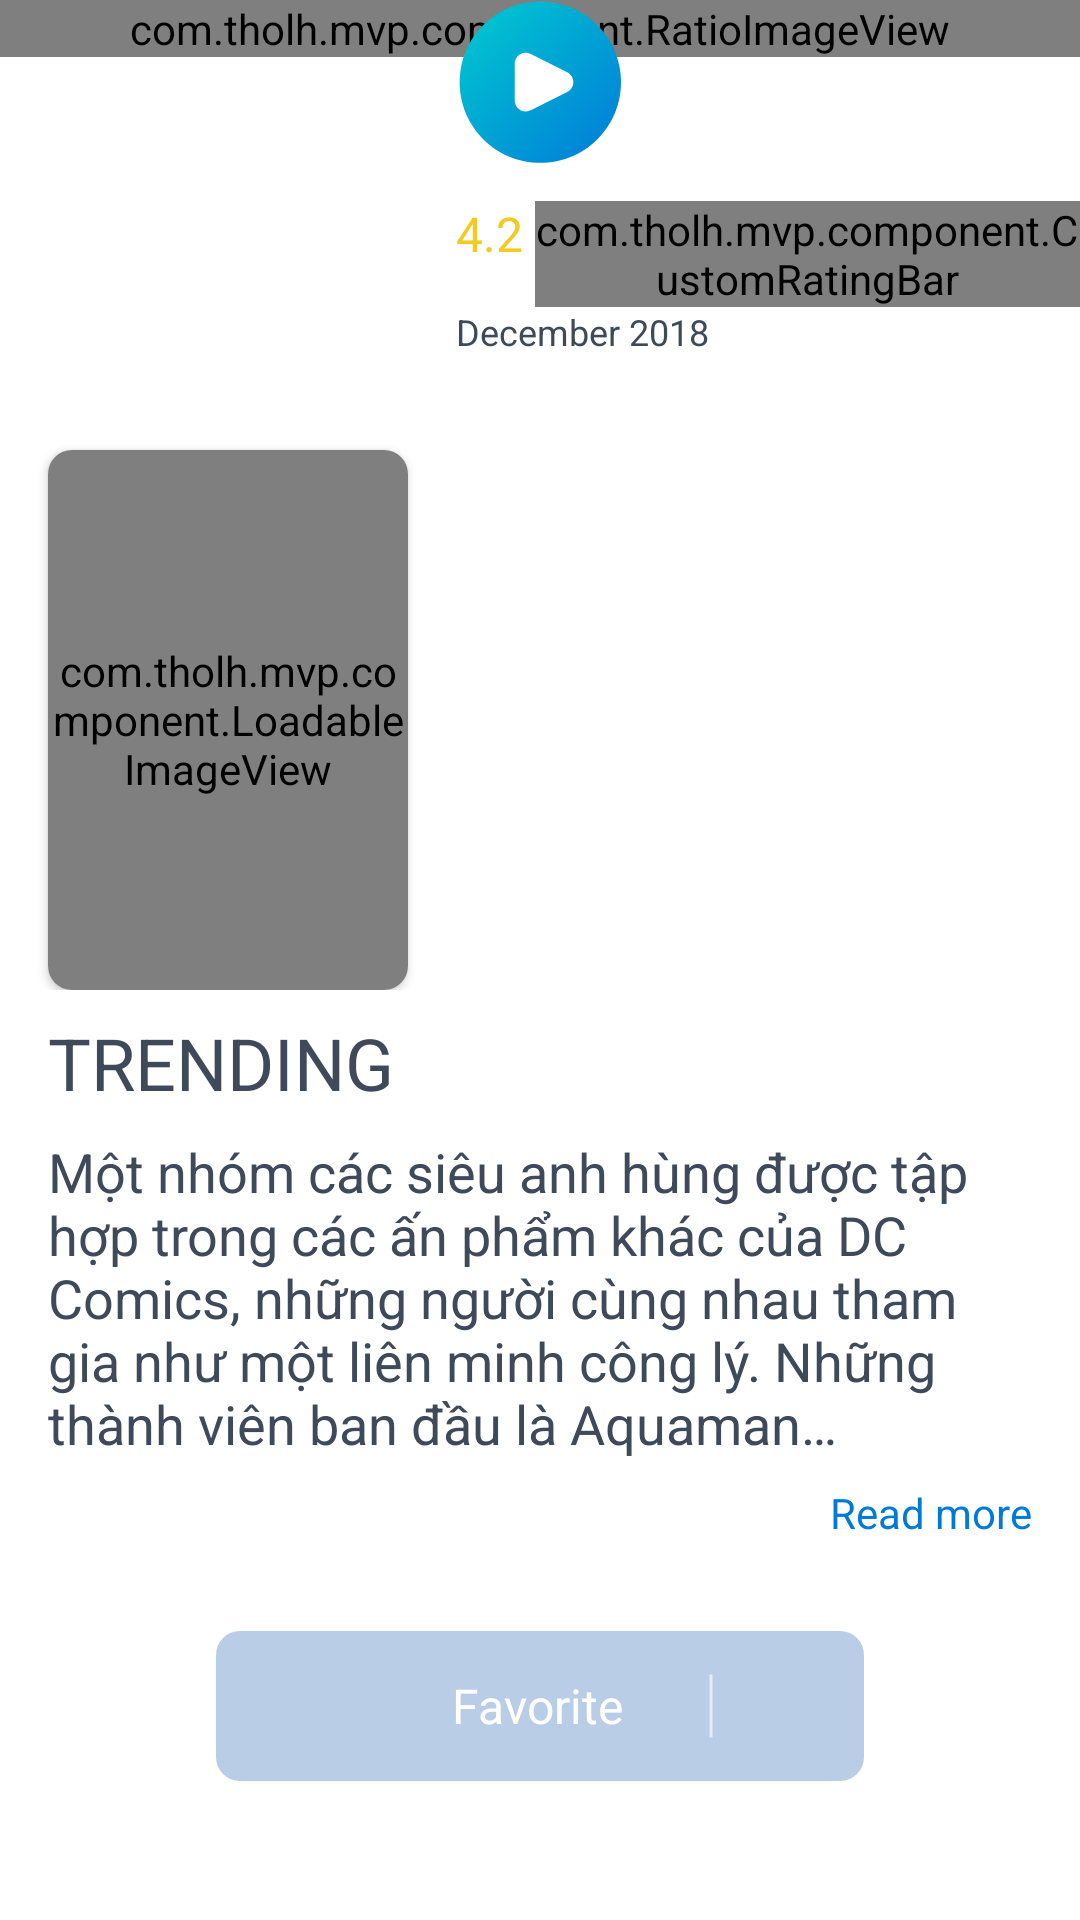

Layout XML and referenced resources for this Android screen:
<!-- AndroidManifest.xml: application theme Theme.MVP -->
<!-- res/layout/layout_movie_info.xml -->
<?xml version="1.0" encoding="utf-8"?>
<LinearLayout xmlns:android="http://schemas.android.com/apk/res/android"
    xmlns:app="http://schemas.android.com/apk/res-auto"
    android:layout_width="match_parent"
    android:layout_height="wrap_content"
    android:orientation="vertical">

    <FrameLayout
        android:layout_width="match_parent"
        android:layout_height="wrap_content">

        <LinearLayout
            android:layout_width="match_parent"
            android:layout_height="wrap_content"
            android:orientation="vertical">

            <FrameLayout
                android:layout_width="match_parent"
                android:layout_height="wrap_content">

                <com.tholh.mvp.component.RatioImageView
                    android:id="@+id/movie_cover"
                    android:layout_width="match_parent"
                    android:layout_height="wrap_content"
                    android:scaleType="fitXY" />

                <androidx.appcompat.widget.AppCompatImageView
                    android:layout_width="wrap_content"
                    android:layout_height="wrap_content"
                    android:layout_gravity="center"
                    android:src="@drawable/ic_play_blue" />
            </FrameLayout>

            <LinearLayout
                android:layout_width="match_parent"
                android:layout_height="wrap_content"
                android:layout_marginStart="152dp"
                android:orientation="vertical">

                <LinearLayout
                    android:layout_width="wrap_content"
                    android:layout_height="wrap_content"
                    android:layout_marginTop="12dp"
                    android:orientation="horizontal">

                    <TextView
                        android:id="@+id/tv_rating"
                        android:layout_width="wrap_content"
                        android:layout_height="wrap_content"
                        android:ellipsize="end"
                        android:text="4.2"
                        android:textColor="#F1CA23"
                        android:textSize="16sp" />

                    <com.tholh.mvp.component.CustomRatingBar
                        android:id="@+id/rating_bar"
                        android:layout_width="wrap_content"
                        android:layout_height="wrap_content"
                        android:layout_marginStart="4dp"
                        android:numStars="5"
                        android:layout_gravity="center_vertical"
                        android:progressDrawable="@drawable/rating_bar_selector"
                        android:rating="3.0"
                        android:stepSize="0.2" />

                </LinearLayout>

                <TextView
                    android:id="@+id/tv_release_date"
                    android:layout_width="wrap_content"
                    android:layout_height="wrap_content"
                    android:ellipsize="end"
                    android:text="December 2018"
                    android:textColor="@color/text_color_primary"
                    android:textSize="12sp" />

                <com.google.android.material.chip.ChipGroup
                    android:id="@+id/chip_group"
                    android:layout_width="match_parent"
                    android:layout_height="wrap_content"
                    app:chipSpacingVertical="@dimen/chip_vertical_padding"
                    app:chipSpacingHorizontal="@dimen/chip_horizontal_padding"/>
            </LinearLayout>
        </LinearLayout>

        <androidx.cardview.widget.CardView
            android:layout_width="120dp"
            android:layout_height="180dp"
            android:layout_marginStart="16dp"
            android:layout_marginTop="150dp"
            android:elevation="8dp"
            app:cardCornerRadius="8dp">

            <com.tholh.mvp.component.LoadableImageView
                android:id="@+id/movie_poster"
                android:layout_width="match_parent"
                android:layout_height="match_parent"
                android:scaleType="fitXY" />
        </androidx.cardview.widget.CardView>
    </FrameLayout>

    <TextView
        android:id="@+id/tv_name"
        android:layout_width="match_parent"
        android:layout_height="wrap_content"
        android:layout_marginStart="16dp"
        android:layout_marginTop="8dp"
        android:layout_marginEnd="16dp"
        android:text="@string/trending"
        android:maxLines="1"
        android:ellipsize="end"
        android:textColor="@color/text_color_primary"
        android:textSize="24sp" />

    <TextView
        android:id="@+id/tv_description"
        android:layout_width="match_parent"
        android:layout_height="wrap_content"
        android:layout_marginStart="16dp"
        android:layout_marginTop="8dp"
        android:layout_marginEnd="16dp"
        android:ellipsize="end"
        android:maxLines="5"
        android:text="Một nhóm các siêu anh hùng được tập hợp trong các ấn phẩm khác của DC Comics, những người cùng nhau tham gia như một liên minh công lý. Những thành viên ban đầu là Aquaman…"
        android:textColor="@color/text_color_primary"
        android:textSize="18sp" />

    <TextView
        android:id="@+id/tv_read_more"
        android:layout_width="wrap_content"
        android:layout_height="wrap_content"
        android:layout_gravity="end"
        android:layout_marginTop="8dp"
        android:layout_marginEnd="16dp"
        android:text="Read more"
        android:textColor="#007AD9"
        android:textSize="14sp" />

    <LinearLayout
        android:id="@+id/btn_favorite"
        android:layout_marginTop="30dp"
        android:layout_marginBottom="30dp"
        android:layout_width="216dp"
        android:layout_height="50dp"
        android:layout_gravity="center_horizontal"
        android:background="@drawable/favorite_button_background"
        android:orientation="horizontal">

        <androidx.appcompat.widget.AppCompatImageView
            android:layout_width="50dp"
            android:layout_height="50dp"
            android:scaleType="centerInside"
            android:src="@drawable/ic_plus" />

        <TextView
            android:id="@+id/tv_favorite"
            android:layout_width="match_parent"
            android:layout_height="match_parent"
            android:layout_weight="1"
            android:gravity="center"
            android:textColor="@color/white"
            android:textSize="16sp"
            android:text="Favorite"/>
        <androidx.appcompat.widget.AppCompatImageView
            android:layout_width="wrap_content"
            android:layout_height="wrap_content"
            android:layout_gravity="center_vertical"
            android:src="@drawable/line_horizontal"/>
        <androidx.appcompat.widget.AppCompatImageView
            android:layout_width="50dp"
            android:layout_height="50dp"
            android:scaleType="centerInside"
            android:src="@drawable/ic_triangle_down" />
    </LinearLayout>
</LinearLayout>
<!-- resources referenced by this layout -->
<resources>
  <color name="text_color_primary">#FF3E4A59</color>
  <color name="white">#FFFFFFFF</color>
  <item name="chip_horizontal_padding" type="dimen">4dp</item>
  <item name="chip_vertical_padding" type="dimen">4dp</item>
  <!-- drawable favorite_button_background (drawable) -->
  <?xml version="1.0" encoding="utf-8"?>
  <shape xmlns:android="http://schemas.android.com/apk/res/android"
      android:shape="rectangle">
      <solid android:color="#BACDE7" />
      <corners android:radius="8dp" />
  </shape>
  <!-- drawable ic_play_blue (drawable) -->
  <vector xmlns:android="http://schemas.android.com/apk/res/android"
      xmlns:aapt="http://schemas.android.com/aapt"
      android:width="55dp"
      android:height="55dp"
      android:viewportWidth="55"
      android:viewportHeight="55">
    <path
        android:pathData="M27.7689,0.4889C12.9186,0.4889 0.88,12.5275 0.88,27.3778C0.88,42.2281 12.9186,54.2667 27.7689,54.2667C42.6192,54.2667 54.6578,42.2281 54.6578,27.3778C54.6578,12.5275 42.6192,0.4889 27.7689,0.4889Z"
        android:fillType="evenOdd">
      <aapt:attr name="android:fillColor">
        <gradient 
            android:startY="26.9532"
            android:startX="-25.1598"
            android:endY="80.731"
            android:endX="27.7689"
            android:type="linear">
          <item android:offset="0" android:color="#FF00CBCF"/>
          <item android:offset="1" android:color="#FF007AD9"/>
        </gradient>
      </aapt:attr>
    </path>
    <path
        android:pathData="M36.74,24.0778L24.5178,17.9667C23.3781,17.3977 22.0247,17.461 20.9431,18.1339C19.8614,18.8068 19.2066,19.9929 19.2133,21.2667V33.4889C19.2151,34.7584 19.8734,35.9367 20.9535,36.6037C22.0337,37.2707 23.382,37.3315 24.5178,36.7645L36.74,30.6534C37.9845,30.0331 38.7711,28.7622 38.7711,27.3717C38.7711,25.9812 37.9845,24.7103 36.74,24.09V24.0778Z"
        android:fillColor="#ffffff"
        android:fillType="evenOdd"/>
  </vector>
  <!-- drawable line_horizontal (drawable) -->
  <vector xmlns:android="http://schemas.android.com/apk/res/android"
      android:width="2dp"
      android:height="22dp"
      android:viewportWidth="2"
      android:viewportHeight="22">
    <path
        android:strokeWidth="1"
        android:pathData="M1,1V21"
        android:strokeAlpha="0.613678"
        android:fillColor="#00000000"
        android:strokeColor="#ffffff"
        android:fillAlpha="0.613678"
        android:strokeLineCap="square"/>
  </vector>
  <string name="trending">TRENDING</string>
  <style name="Theme.MVP" parent="Theme.MaterialComponents.DayNight.NoActionBar">
          
          <item name="colorPrimary">@color/purple_500</item>
          <item name="colorPrimaryVariant">@color/purple_700</item>
          <item name="colorOnPrimary">@color/white</item>
          
          <item name="colorSecondary">@color/teal_200</item>
          <item name="colorSecondaryVariant">@color/teal_700</item>
          <item name="colorOnSecondary">@color/black</item>
          
          <item name="android:windowTranslucentStatus">true</item>
          <item name="android:windowDrawsSystemBarBackgrounds">true</item>
          <item name="android:statusBarColor" tools:targetApi="l">@android:color/transparent</item>
          
      </style>
  <color name="purple_500">#FF6200EE</color>
  <color name="purple_700">#FF3700B3</color>
  <color name="teal_200">#FF03DAC5</color>
  <color name="teal_700">#FF018786</color>
  <color name="black">#FF000000</color>
</resources>
